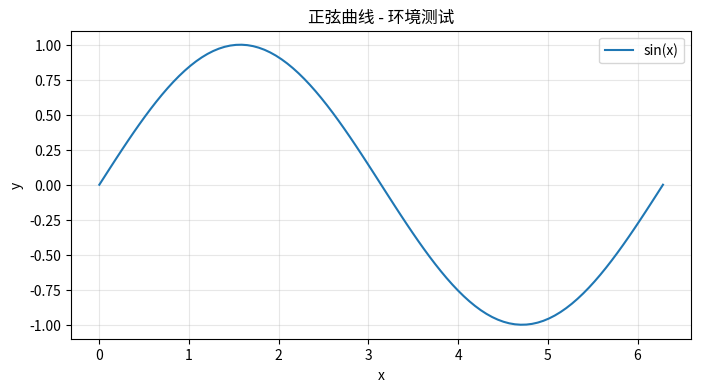

Write the Python code that produced this figure.
import sys
print(f"Python: {sys.version}")

import numpy as np
import pandas as pd
import matplotlib.pyplot as plt

print("numpy:", np.__version__)
print("pandas:", pd.__version__)
print("matplotlib:", plt.matplotlib.__version__)
print("\n环境检查通过。")

x = np.linspace(0, 2 * np.pi, 100)
y = np.sin(x)
df = pd.DataFrame({"x": x, "sin(x)": y})
df.head(10)

plt.figure(figsize=(8, 4))
plt.plot(x, y, label="sin(x)")
plt.xlabel("x")
plt.ylabel("y")
plt.title("正弦曲线 - 环境测试")
plt.legend()
plt.grid(True, alpha=0.3)
plt.show()
